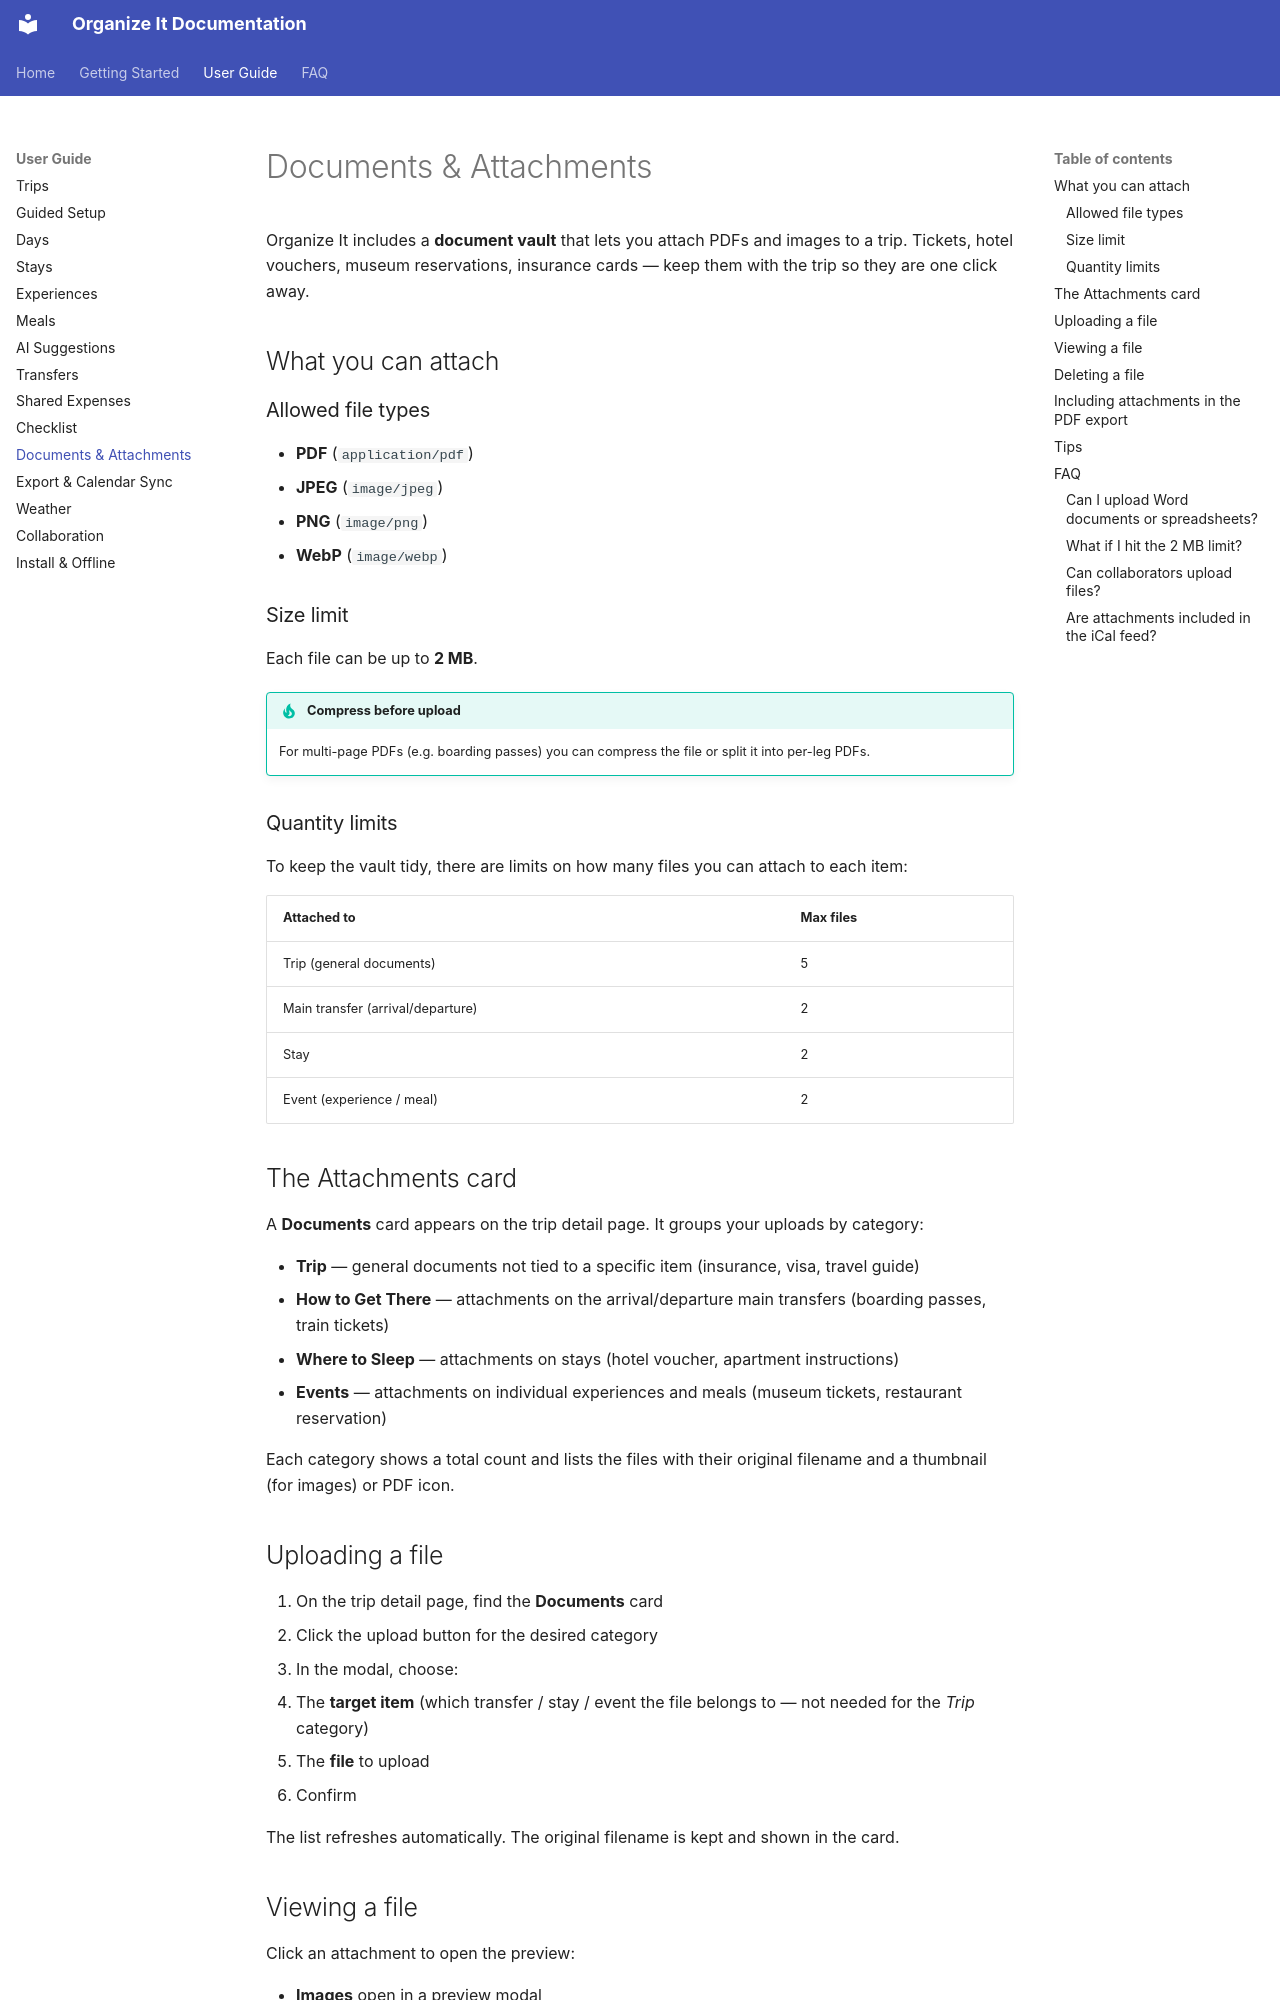

repository: applewebbo/organize_it · page: user-guide/attachments/index.html · generator: mkdocs

# Documents & Attachments

Organize It includes a **document vault** that lets you attach PDFs and images to a trip. Tickets, hotel vouchers, museum reservations, insurance cards — keep them with the trip so they are one click away.

## What you can attach

### Allowed file types

- **PDF** (`application/pdf`)
- **JPEG** (`image/jpeg`)
- **PNG** (`image/png`)
- **WebP** (`image/webp`)

### Size limit

Each file can be up to **2 MB**.

!!! tip "Compress before upload"
    For multi-page PDFs (e.g. boarding passes) you can compress the file or split it into per-leg PDFs.

### Quantity limits

To keep the vault tidy, there are limits on how many files you can attach to each item:

| Attached to | Max files |
| --- | --- |
| Trip (general documents) | 5 |
| Main transfer (arrival/departure) | 2 |
| Stay | 2 |
| Event (experience / meal) | 2 |

## The Attachments card

A **Documents** card appears on the trip detail page. It groups your uploads by category:

- **Trip** — general documents not tied to a specific item (insurance, visa, travel guide)
- **How to Get There** — attachments on the arrival/departure main transfers (boarding passes, train tickets)
- **Where to Sleep** — attachments on stays (hotel voucher, apartment instructions)
- **Events** — attachments on individual experiences and meals (museum tickets, restaurant reservation)

Each category shows a total count and lists the files with their original filename and a thumbnail (for images) or PDF icon.

## Uploading a file

1. On the trip detail page, find the **Documents** card
2. Click the upload button for the desired category
3. In the modal, choose:
   - The **target item** (which transfer / stay / event the file belongs to — not needed for the *Trip* category)
   - The **file** to upload
4. Confirm

The list refreshes automatically. The original filename is kept and shown in the card.
